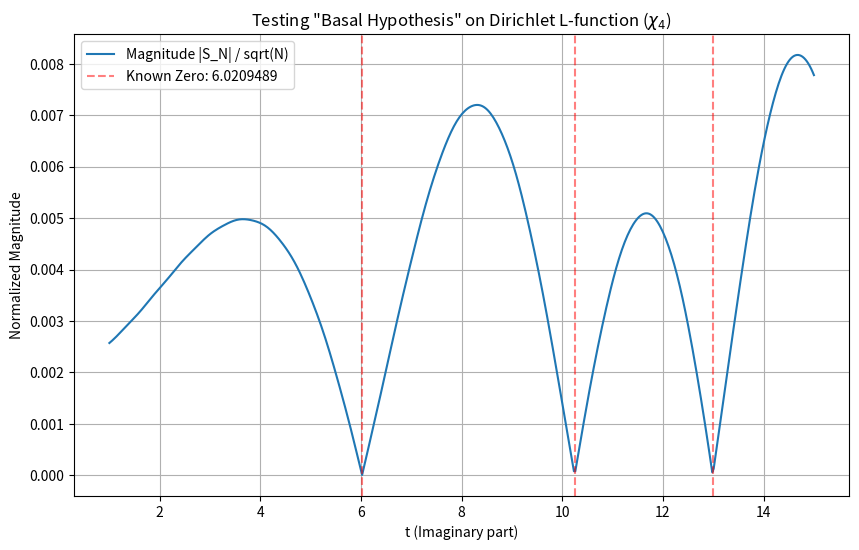

The script that saved this image:
import numpy as np
import matplotlib.pyplot as plt

def chi_4(n):
    """تعريف الشخصية المقياسية 4: 1 للأعداد 1،5،9... و -1 للأعداد 3،7،11... و 0 للزوجي"""
    rem = n % 4
    if rem == 1: return 1
    if rem == 3: return -1
    return 0

def L_sum(t, sigma, N):
    """حساب المجموع الجزئي لدالة L"""
    n = np.arange(1, N + 1)
    # تطبيق الشخصية chi_4 على المصفوفة
    chi_values = np.array([chi_4(x) for x in n])
    
    # حساب الحدود n^(-sigma + it)
    term = chi_values * (n**(-sigma + 1j * t))
    return np.sum(term)

# إعدادات التجربة
N = 100000
sigma = 0.5
# أول صفر معروف لدالة L(s, chi_4) هو تقريبا 6.0209
t_zeros = [6.0209489, 10.2437703, 12.9881038] 
t_test = np.linspace(1, 15, 500)

errors = []
for t in t_test:
    S = L_sum(t, sigma, N)
    # المعادلة المتوقعة لدالة L تختلف قليلاً في المعامل الثابت
    # لكننا سنراقب سلوك "الانهيار" في القيمة المطلقة للمجموع
    errors.append(np.abs(S) / np.sqrt(N))

# الرسم البياني
plt.figure(figsize=(10, 6))
plt.plot(t_test, errors, label='Magnitude |S_N| / sqrt(N)')
for z in t_zeros:
    plt.axvline(x=z, color='r', linestyle='--', alpha=0.5, label=f'Known Zero: {z}' if z==6.0209489 else "")

plt.title('Testing "Basal Hypothesis" on Dirichlet L-function ($\chi_4$)')
plt.xlabel('t (Imaginary part)')
plt.ylabel('Normalized Magnitude')
plt.legend()
plt.grid(True)
plt.show()
